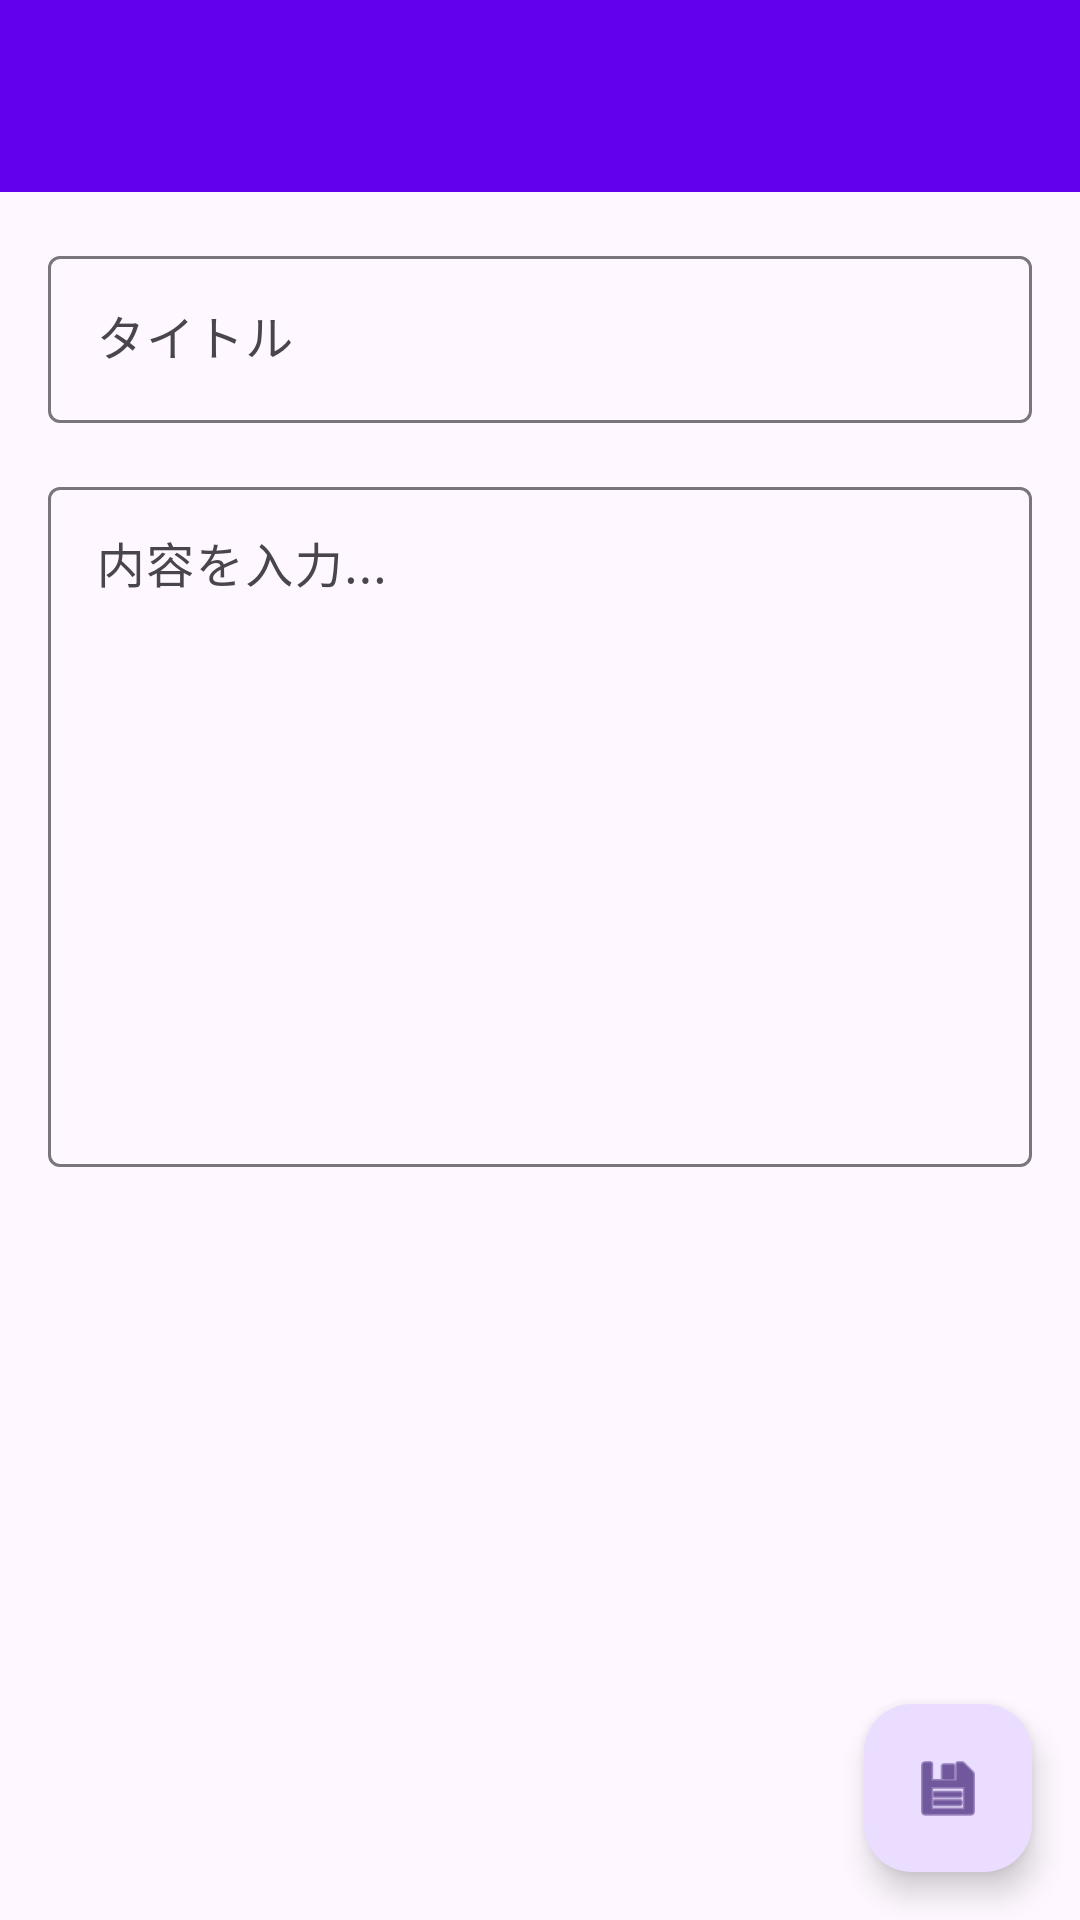

Produce the Android XML layout that renders to this screen, including the resource entries it uses.
<!-- AndroidManifest.xml: application theme Theme.MemoApp -->
<!-- res/layout/activity_detail.xml -->
<?xml version="1.0" encoding="utf-8"?>
<androidx.coordinatorlayout.widget.CoordinatorLayout
    xmlns:android="http://schemas.android.com/apk/res/android"
    xmlns:app="http://schemas.android.com/apk/res-auto"
    xmlns:tools="http://schemas.android.com/tools"
    android:layout_width="match_parent"
    android:layout_height="match_parent"
    tools:context=".ui.DetailActivity">

    <com.google.android.material.appbar.AppBarLayout
        android:layout_width="match_parent"
        android:layout_height="wrap_content">

        <com.google.android.material.appbar.MaterialToolbar
            android:id="@+id/toolbar"
            android:layout_width="match_parent"
            android:layout_height="?attr/actionBarSize"
            android:background="?attr/colorPrimary"
            app:titleTextColor="@color/white"
            app:navigationIcon="@drawable/ic_arrow_back" />

    </com.google.android.material.appbar.AppBarLayout>

    <androidx.core.widget.NestedScrollView
        android:layout_width="match_parent"
        android:layout_height="match_parent"
        app:layout_behavior="@string/appbar_scrolling_view_behavior">

        <LinearLayout
            android:layout_width="match_parent"
            android:layout_height="wrap_content"
            android:orientation="vertical"
            android:padding="16dp">

            <com.google.android.material.textfield.TextInputLayout
                android:layout_width="match_parent"
                android:layout_height="wrap_content"
                android:hint="@string/memo_title_hint"
                style="@style/Widget.Material3.TextInputLayout.OutlinedBox">

                <com.google.android.material.textfield.TextInputEditText
                    android:id="@+id/editTitle"
                    android:layout_width="match_parent"
                    android:layout_height="wrap_content"
                    android:inputType="text"
                    android:maxLines="1" />

            </com.google.android.material.textfield.TextInputLayout>

            <com.google.android.material.textfield.TextInputLayout
                android:layout_width="match_parent"
                android:layout_height="wrap_content"
                android:layout_marginTop="16dp"
                android:hint="@string/memo_content_hint"
                style="@style/Widget.Material3.TextInputLayout.OutlinedBox">

                <com.google.android.material.textfield.TextInputEditText
                    android:id="@+id/editContent"
                    android:layout_width="match_parent"
                    android:layout_height="wrap_content"
                    android:inputType="textMultiLine"
                    android:minLines="10"
                    android:gravity="top|start" />

            </com.google.android.material.textfield.TextInputLayout>

            <TextView
                android:id="@+id/textDate"
                android:layout_width="wrap_content"
                android:layout_height="wrap_content"
                android:layout_marginTop="16dp"
                android:textSize="12sp"
                android:textColor="@color/text_secondary"
                tools:text="作成日: 2025/11/12 10:30" />

        </LinearLayout>

    </androidx.core.widget.NestedScrollView>

    <com.google.android.material.floatingactionbutton.FloatingActionButton
        android:id="@+id/fabSave"
        android:layout_width="wrap_content"
        android:layout_height="wrap_content"
        android:layout_gravity="bottom|end"
        android:layout_margin="16dp"
        android:contentDescription="@string/save"
        app:srcCompat="@android:drawable/ic_menu_save" />

</androidx.coordinatorlayout.widget.CoordinatorLayout>
<!-- resources referenced by this layout -->
<resources>
  <color name="text_secondary">#757575</color>
  <color name="white">#FFFFFFFF</color>
  <string name="memo_content_hint">内容を入力...</string>
  <string name="memo_title_hint">タイトル</string>
  <string name="save">保存</string>
  <style name="Theme.MemoApp" parent="Base.Theme.MemoApp" />
  <style name="Base.Theme.MemoApp" parent="Theme.Material3.Light.NoActionBar">
          
          <item name="colorPrimary">@color/primary</item>
          <item name="colorPrimaryDark">@color/primary_dark</item>
          <item name="colorAccent">@color/accent</item>
      </style>
  <color name="primary">#FF6200EE</color>
  <color name="primary_dark">#FF3700B3</color>
  <color name="accent">#FF03DAC5</color>
</resources>
